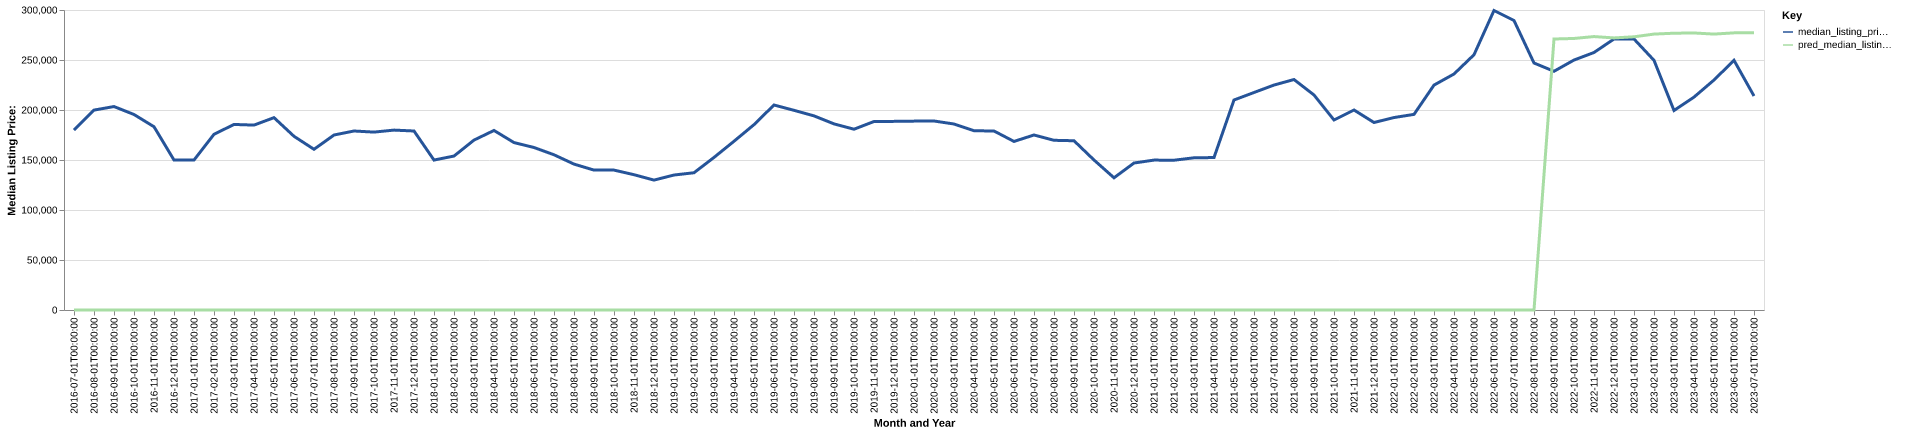

Source data for this figure (header and first rows):
date, time_idx, median_listing_price, thirty_year_interest_rate_five, month, county_name, active_listing_count, median_days_on_market, pred_median_listing_price, month_year
2016-07-01, 0, 179950, 3.72, 7, Roanoke Rapids, NC, 371.0, 99.0, 0, Jul-2016
2016-08-01, 1, 199900, 3.73, 8, Roanoke Rapids, NC, 348.0, 109.0, 0, Aug-2016
2016-09-01, 2, 203450, 3.66, 9, Roanoke Rapids, NC, 339.0, 115.0, 0, Sep-2016
2016-10-01, 3, 195500, 3.64, 10, Roanoke Rapids, NC, 330.0, 113.0, 0, Oct-2016
2016-11-01, 4, 183250, 3.66, 11, Roanoke Rapids, NC, 326.0, 113.0, 0, Nov-2016
2016-12-01, 5, 150000, 3.48, 12, Roanoke Rapids, NC, 315.0, 111.0, 0, Dec-2016
2017-01-01, 6, 149950, 3.45, 1, Roanoke Rapids, NC, 273.0, 124.0, 0, Jan-2017
2017-02-01, 7, 175725, 3.5, 2, Roanoke Rapids, NC, 284.0, 131.0, 0, Feb-2017
2017-03-01, 8, 185550, 3.52, 3, Roanoke Rapids, NC, 278.0, 136.0, 0, Mar-2017
2017-04-01, 9, 184900, 4.03, 4, Roanoke Rapids, NC, 278.0, 99.0, 0, Apr-2017
2017-05-01, 10, 192350, 4.32, 5, Roanoke Rapids, NC, 299.0, 93.0, 0, May-2017
2017-06-01, 11, 173700, 4.2, 6, Roanoke Rapids, NC, 319.0, 83.0, 0, Jun-2017
2017-07-01, 12, 160700, 4.19, 7, Roanoke Rapids, NC, 334.0, 87.0, 0, Jul-2017
2017-08-01, 13, 174975, 4.3, 8, Roanoke Rapids, NC, 325.0, 95.0, 0, Aug-2017
2017-09-01, 14, 179000, 4.1, 9, Roanoke Rapids, NC, 317.0, 107.0, 0, Sep-2017
2017-10-01, 15, 177900, 4.05, 10, Roanoke Rapids, NC, 306.0, 110.0, 0, Oct-2017
2017-11-01, 16, 179900, 3.94, 11, Roanoke Rapids, NC, 307.0, 114.0, 0, Nov-2017
2017-12-01, 17, 179000, 4.03, 12, Roanoke Rapids, NC, 298.0, 132.0, 0, Dec-2017
2018-01-01, 18, 149925, 3.93, 1, Roanoke Rapids, NC, 265.0, 143.0, 0, Jan-2018
2018-02-01, 19, 153950, 3.83, 2, Roanoke Rapids, NC, 267.0, 128.0, 0, Feb-2018
2018-03-01, 20, 169900, 3.94, 3, Roanoke Rapids, NC, 282.0, 116.0, 0, Mar-2018
2018-04-01, 21, 179550, 3.95, 4, Roanoke Rapids, NC, 284.0, 93.0, 0, Apr-2018
2018-05-01, 22, 167425, 3.99, 5, Roanoke Rapids, NC, 292.0, 94.0, 0, May-2018
2018-06-01, 23, 162500, 4.15, 6, Roanoke Rapids, NC, 285.0, 103.0, 0, Jun-2018
2018-07-01, 24, 155225, 4.4, 7, Roanoke Rapids, NC, 281.0, 104.0, 0, Jul-2018
2018-08-01, 25, 145900, 4.46, 8, Roanoke Rapids, NC, 279.0, 101.0, 0, Aug-2018
2018-09-01, 26, 139900, 4.58, 9, Roanoke Rapids, NC, 293.0, 90.0, 0, Sep-2018
2018-10-01, 27, 139900, 4.66, 10, Roanoke Rapids, NC, 274.0, 92.0, 0, Oct-2018
2018-11-01, 28, 135300, 4.62, 11, Roanoke Rapids, NC, 263.0, 108.0, 0, Nov-2018
2018-12-01, 29, 129900, 4.54, 12, Roanoke Rapids, NC, 263.0, 121.0, 0, Dec-2018
2019-01-01, 30, 134975, 4.6, 1, Roanoke Rapids, NC, 259.0, 132.0, 0, Jan-2019
2019-02-01, 31, 137250, 4.72, 2, Roanoke Rapids, NC, 265.0, 118.0, 0, Feb-2019
2019-03-01, 32, 152571, 4.9, 3, Roanoke Rapids, NC, 265.0, 110.0, 0, Mar-2019
2019-04-01, 33, 168750, 4.94, 4, Roanoke Rapids, NC, 264.0, 107.0, 0, Apr-2019
2019-05-01, 34, 185350, 4.75, 5, Roanoke Rapids, NC, 262.0, 90.0, 0, May-2019
2019-06-01, 35, 205000, 4.51, 6, Roanoke Rapids, NC, 250.0, 89.0, 0, Jun-2019
2019-07-01, 36, 199675, 4.41, 7, Roanoke Rapids, NC, 236.0, 94.0, 0, Jul-2019
2019-08-01, 37, 194118, 4.41, 8, Roanoke Rapids, NC, 228.0, 91.0, 0, Aug-2019
2019-09-01, 38, 186120, 4.2, 9, Roanoke Rapids, NC, 224.0, 91.0, 0, Sep-2019
2019-10-01, 39, 180789, 4.14, 10, Roanoke Rapids, NC, 225.0, 89.0, 0, Oct-2019
2019-11-01, 40, 188500, 3.84, 11, Roanoke Rapids, NC, 227.0, 95.0, 0, Nov-2019
2019-12-01, 41, 188625, 3.81, 12, Roanoke Rapids, NC, 226.0, 101.0, 0, Dec-2019
2020-01-01, 42, 188875, 3.75, 1, Roanoke Rapids, NC, 209.0, 117.0, 0, Jan-2020
2020-02-01, 43, 189000, 3.73, 2, Roanoke Rapids, NC, 193.0, 112.0, 0, Feb-2020
2020-03-01, 44, 186000, 3.78, 3, Roanoke Rapids, NC, 203.0, 79.0, 0, Mar-2020
2020-04-01, 45, 179250, 3.75, 4, Roanoke Rapids, NC, 194.0, 85.0, 0, Apr-2020
2020-05-01, 46, 179000, 3.74, 5, Roanoke Rapids, NC, 169.0, 102.0, 0, May-2020
2020-06-01, 47, 168575, 3.72, 6, Roanoke Rapids, NC, 157.0, 111.0, 0, Jun-2020
2020-07-01, 48, 175000, 3.49, 7, Roanoke Rapids, NC, 150.0, 98.0, 0, Jul-2020
2020-08-01, 49, 169700, 3.65, 8, Roanoke Rapids, NC, 140.0, 67.0, 0, Aug-2020
2020-09-01, 50, 169250, 3.33, 9, Roanoke Rapids, NC, 139.0, 63.0, 0, Sep-2020
2020-10-01, 51, 150000, 3.28, 10, Roanoke Rapids, NC, 133.0, 68.0, 0, Oct-2020
2020-11-01, 52, 132200, 3.21, 11, Roanoke Rapids, NC, 149.0, 52.0, 0, Nov-2020
2020-12-01, 53, 146975, 3.07, 12, Roanoke Rapids, NC, 128.0, 56.0, 0, Dec-2020
2021-01-01, 54, 149900, 2.99, 1, Roanoke Rapids, NC, 123.0, 77.0, 0, Jan-2021
2021-02-01, 55, 149783, 2.93, 2, Roanoke Rapids, NC, 105.0, 96.0, 0, Feb-2021
2021-03-01, 56, 152191, 2.88, 3, Roanoke Rapids, NC, 88.0, 95.0, 0, Mar-2021
2021-04-01, 57, 152450, 2.84, 4, Roanoke Rapids, NC, 80.0, 105.0, 0, Apr-2021
2021-05-01, 58, 210000, 2.71, 5, Roanoke Rapids, NC, 74.0, 76.0, 0, May-2021
2021-06-01, 59, 217500, 2.79, 6, Roanoke Rapids, NC, 73.0, 48.0, 0, Jun-2021
... 25 more rows
